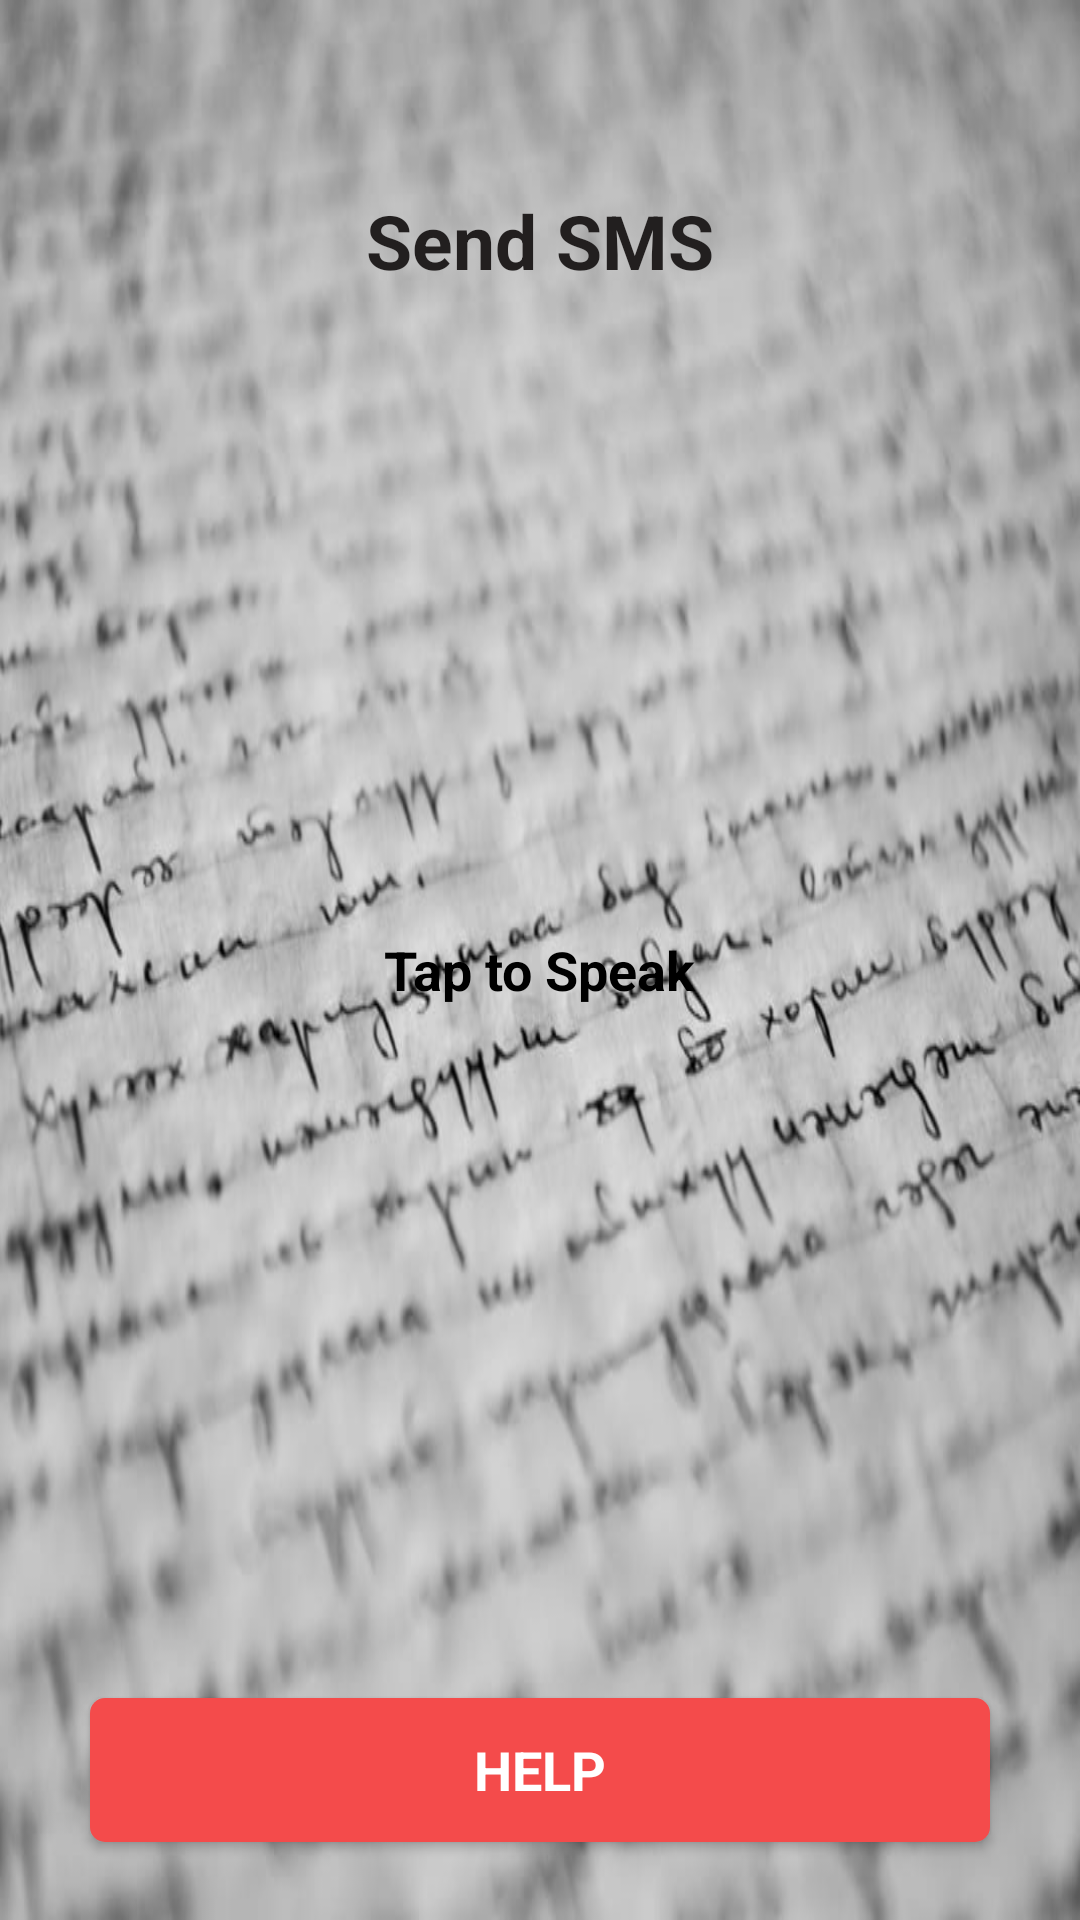

Android layout source for this screen:
<!-- AndroidManifest.xml: application theme AppTheme -->
<!-- res/layout/activity_send.xml -->
<?xml version="1.0" encoding="utf-8"?>
<RelativeLayout xmlns:android="http://schemas.android.com/apk/res/android"
    xmlns:app="http://schemas.android.com/apk/res-auto"
    xmlns:tools="http://schemas.android.com/tools"
    android:id="@+id/rlsend"
    android:layout_width="match_parent"
    android:layout_height="match_parent"
    android:background="@drawable/msgb"
    tools:context=".SendMessage">

    <RelativeLayout
        android:layout_width="match_parent"
        android:layout_height="match_parent">

        <TextView
            android:id="@+id/textViewShowPhone"
            android:layout_width="wrap_content"
            android:layout_height="wrap_content"
            android:layout_alignParentTop="true"
            android:layout_centerHorizontal="true"
            android:layout_marginTop="70dp"
            android:textAppearance="?android:attr/textAppearanceMedium"
            android:textColor="@color/white"
            android:textSize="20dp" />

        <ImageButton
            android:id="@+id/imageButtonSpeakMessage"
            android:layout_width="120dp"
            android:layout_height="120dp"
            android:layout_below="@+id/textViewShowPhone"
            android:layout_centerHorizontal="true"
            android:layout_marginTop="74dp"
            android:adjustViewBounds="false"
            android:background="@color/white"
            android:backgroundTint="#00ffffff"
            android:cropToPadding="false"
            android:scaleType="centerCrop"
            android:src="@drawable/mic" />

        <Button
            android:id="@+id/buttonHelp"
            android:layout_width="300dp"
            android:layout_height="wrap_content"
            android:layout_alignParentBottom="true"
            android:layout_centerHorizontal="true"
            android:layout_marginBottom="26dp"
            android:background="@drawable/custom_button"
            android:fontFamily="sans-serif"
            android:padding="10dp"
            android:text="@string/buttonhelp"
            android:textColor="@color/white"
            android:textSize="18sp"
            android:textStyle="bold" />

        <TextView
            android:id="@+id/textViewtaptoPhone"
            android:layout_width="wrap_content"
            android:layout_height="wrap_content"
            android:layout_below="@+id/imageButtonSpeakMessage"
            android:layout_centerHorizontal="true"
            android:layout_marginTop="20dp"
            android:text="@string/tap_on_mic"
            android:textAppearance="?android:attr/textAppearanceMedium"
            android:textColor="@color/colorPrimaryDark"
            android:textSize="18sp"
            android:textStyle="bold" />

        <TextView
            android:id="@+id/textView7datephone"
            android:layout_width="wrap_content"
            android:layout_height="wrap_content"
            android:layout_above="@+id/imageButtonSpeakMessage"
            android:layout_centerHorizontal="true"
            android:layout_marginTop="34dp"
            android:text="Send SMS"
            android:textAppearance="?android:attr/textAppearanceMedium"
            android:textColor="@color/colorPrimary"
            android:textSize="25sp"
            android:textStyle="bold" />
    </RelativeLayout>

</RelativeLayout>
<!-- resources referenced by this layout -->
<resources>
  <color name="colorPrimary">#221F1F</color>
  <color name="colorPrimaryDark">#000000</color>
  <color name="white">#ffff</color>
  <!-- drawable custom_button (drawable) -->
  <?xml version="1.0" encoding="utf-8"?>
  <shape xmlns:android="http://schemas.android.com/apk/res/android"
      android:shape="rectangle" android:padding="5dp" >
      <solid android:color="#f44b4b"/>
      <corners android:radius="5sp" />
  
  </shape>
  <!-- drawable msgb: jpeg bitmap (drawable, 53840 bytes) -->
  <string name="buttonhelp" translatable="false">Help</string>
  <string name="tap_on_mic" translatable="false">Tap to Speak</string>
  <style name="AppTheme" parent="Theme.AppCompat.Light.NoActionBar">ar"&gt;
          
          <item name="colorPrimary">@color/colorPrimary</item>
          <item name="colorPrimaryDark">@color/colorPrimaryDark</item>
          <item name="colorAccent">@color/colorAccent</item>
      </style>
  <color name="colorAccent">#DC4C46</color>
</resources>
